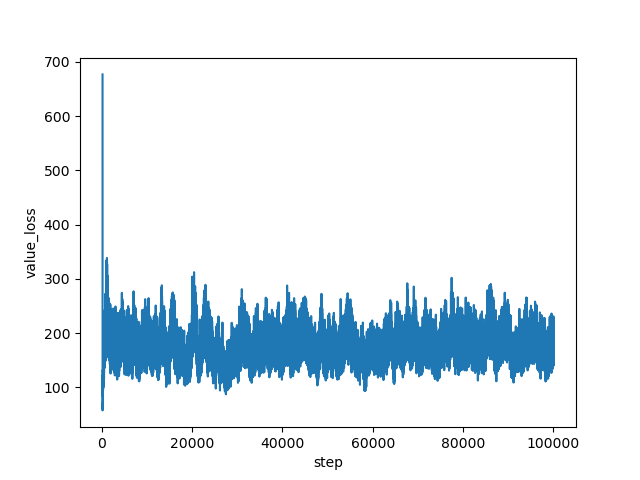

The table this chart was drawn from, first rows:
step, value_loss
160, 676.7
161, 579.7
162, 400.7
163, 125.9
164, 87.2
165, 64.64
166, 57.77
167, 63.82
168, 62.2
169, 63.45
170, 65.83
171, 67.25
172, 67.17
173, 63.32
174, 71.91
175, 65.65
176, 73.04
177, 73.59
178, 76.2
179, 75.11
180, 72.19
181, 71.27
182, 72.42
183, 67.67
184, 78.59
185, 72.98
186, 84.21
187, 64.89
188, 74.31
189, 67.69
190, 71.33
191, 62.57
192, 75.22
193, 71.91
194, 63.5
195, 69.03
196, 74.06
197, 78.07
198, 73.83
199, 72.24
200, 83.74
201, 79.14
202, 86.22
203, 72.4
204, 108.9
205, 92.26
206, 82.37
207, 98.53
208, 92.75
209, 112.9
210, 109.7
211, 104.1
212, 111.6
213, 104.5
214, 105.1
215, 108.9
216, 112.9
217, 113.4
218, 110.7
219, 108.9
... 99,780 more rows
